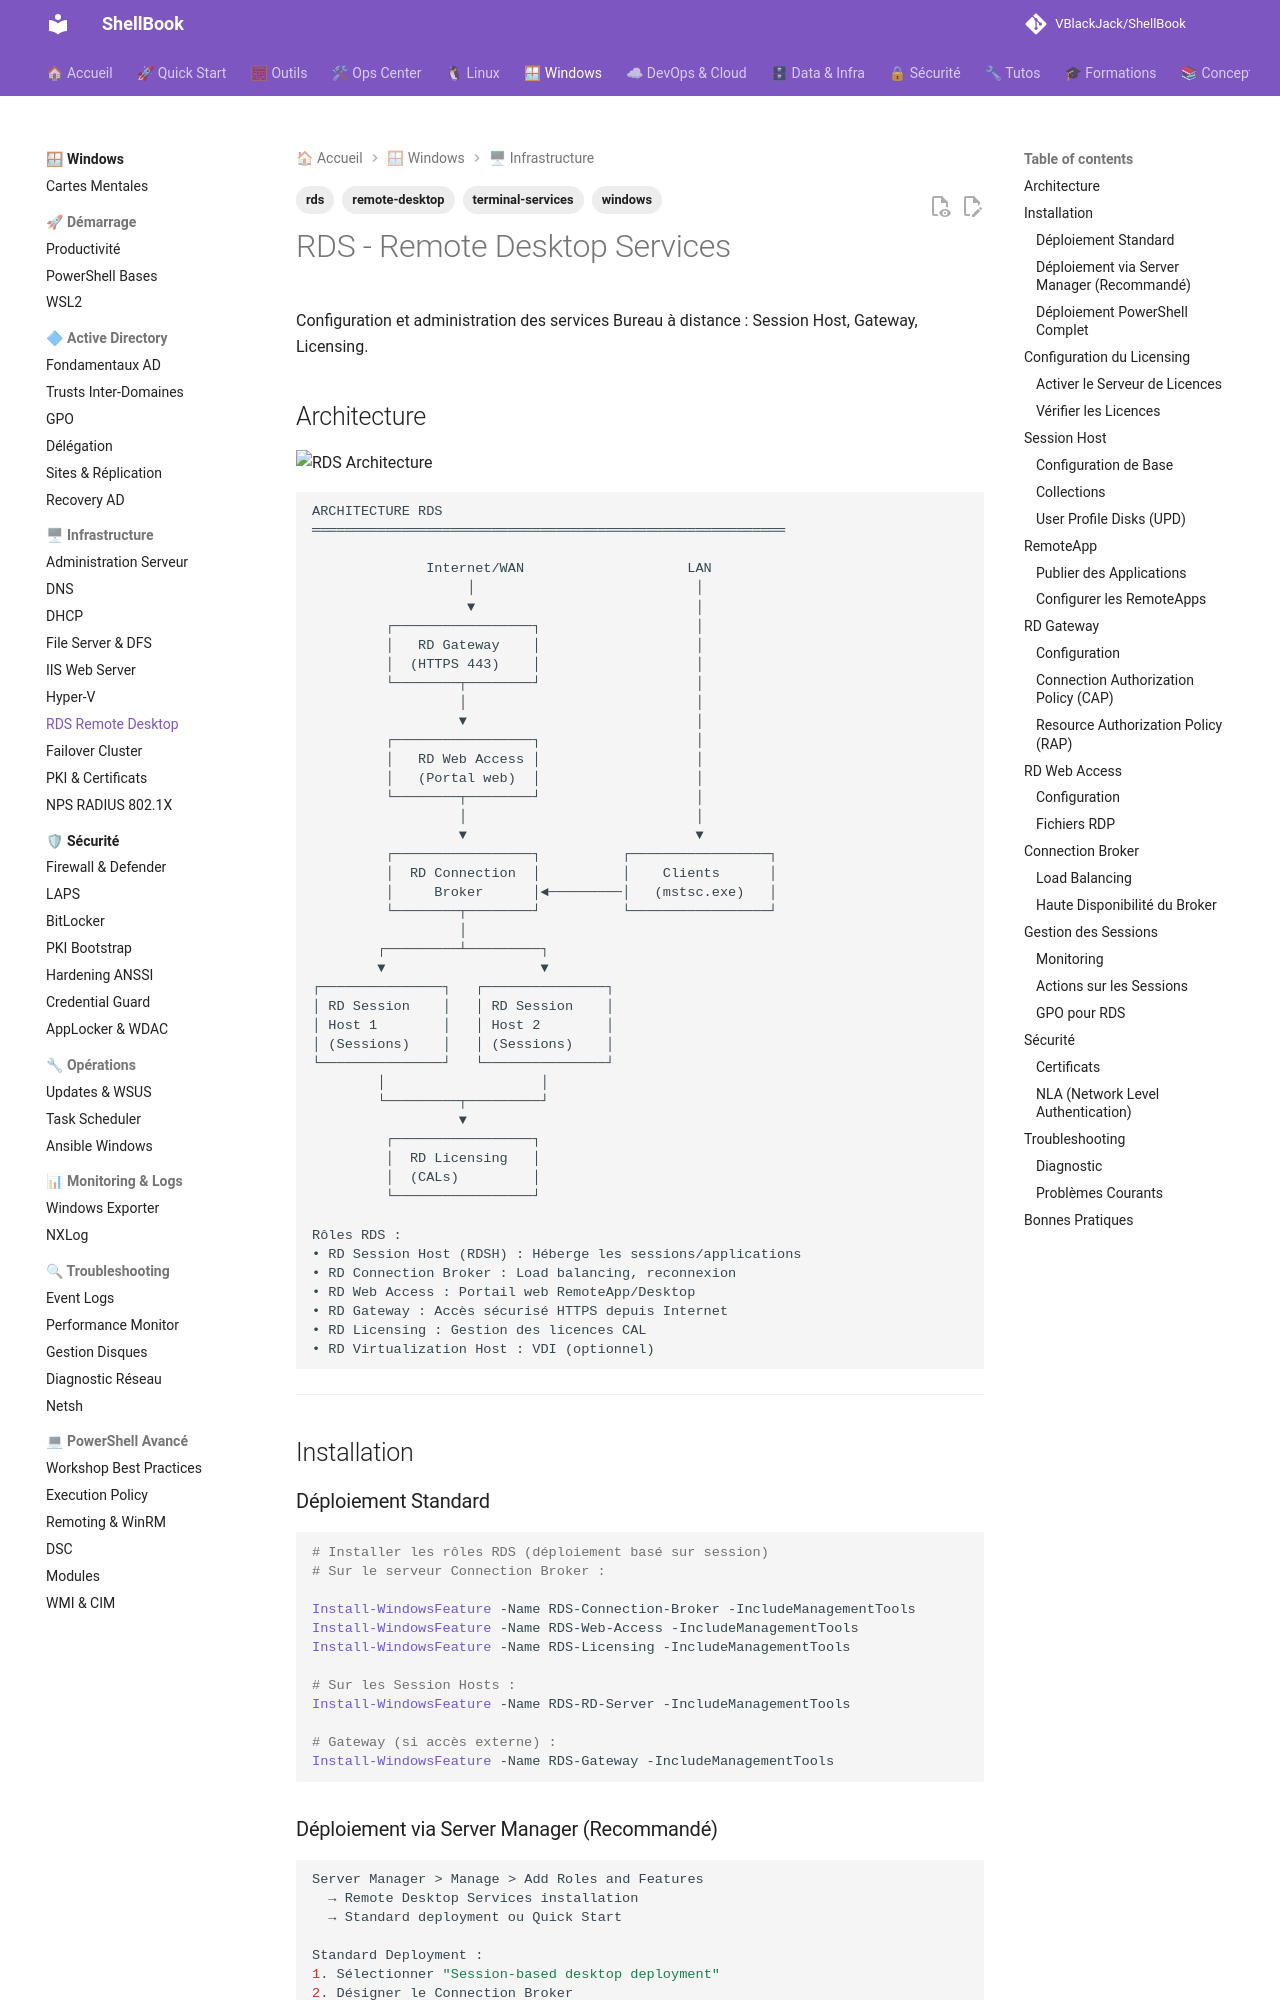

repository: VBlackJack/ShellBook · page: windows/rds-remote-desktop/index.html · generator: mkdocs

---
tags:
  - windows
  - rds
  - remote-desktop
  - terminal-services
---

# RDS - Remote Desktop Services

Configuration et administration des services Bureau à distance : Session Host, Gateway, Licensing.

## Architecture

![RDS Architecture](../assets/diagrams/rds-architecture.jpeg)

```text
ARCHITECTURE RDS
══════════════════════════════════════════════════════════

              Internet/WAN                    LAN
                   │                           │
                   ▼                           │
         ┌─────────────────┐                   │
         │   RD Gateway    │                   │
         │  (HTTPS 443)    │                   │
         └────────┬────────┘                   │
                  │                            │
                  ▼                            │
         ┌─────────────────┐                   │
         │   RD Web Access │                   │
         │   (Portal web)  │                   │
         └────────┬────────┘                   │
                  │                            │
                  ▼                            ▼
         ┌─────────────────┐          ┌─────────────────┐
         │  RD Connection  │          │    Clients      │
         │     Broker      │◄─────────│   (mstsc.exe)   │
         └────────┬────────┘          └─────────────────┘
                  │
        ┌─────────┴─────────┐
        ▼                   ▼
┌───────────────┐   ┌───────────────┐
│ RD Session    │   │ RD Session    │
│ Host 1        │   │ Host 2        │
│ (Sessions)    │   │ (Sessions)    │
└───────────────┘   └───────────────┘
        │                   │
        └─────────┬─────────┘
                  ▼
         ┌─────────────────┐
         │  RD Licensing   │
         │  (CALs)         │
         └─────────────────┘

Rôles RDS :
• RD Session Host (RDSH) : Héberge les sessions/applications
• RD Connection Broker : Load balancing, reconnexion
• RD Web Access : Portail web RemoteApp/Desktop
• RD Gateway : Accès sécurisé HTTPS depuis Internet
• RD Licensing : Gestion des licences CAL
• RD Virtualization Host : VDI (optionnel)
```

---

## Installation

### Déploiement Standard

```powershell
# Installer les rôles RDS (déploiement basé sur session)
# Sur le serveur Connection Broker :

Install-WindowsFeature -Name RDS-Connection-Broker -IncludeManagementTools
Install-WindowsFeature -Name RDS-Web-Access -IncludeManagementTools
Install-WindowsFeature -Name RDS-Licensing -IncludeManagementTools

# Sur les Session Hosts :
Install-WindowsFeature -Name RDS-RD-Server -IncludeManagementTools

# Gateway (si accès externe) :
Install-WindowsFeature -Name RDS-Gateway -IncludeManagementTools
```
